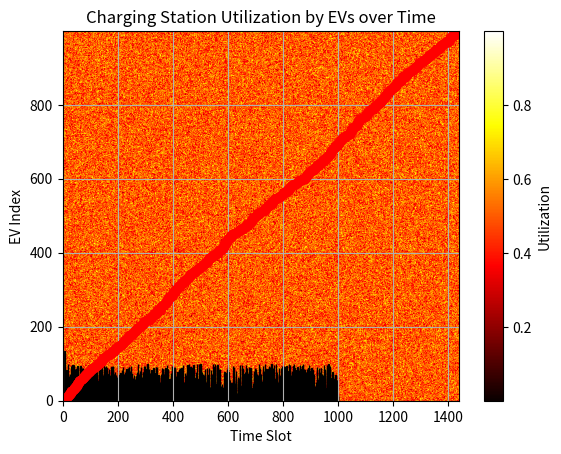

Python code for this plot:
import numpy as np
import matplotlib.pyplot as plt

' Analyze how charging decisions vary based on proximity to charging infrastructure. Evaluate the ' \
'distribution of charging points and identify trends such as clustering around charging stations with shorter distances. ' \
'Highlight the importance of minimizing distance to optimize charging efficiency.'
def distance_to_cs():
    # Generate dummy data
    num_points = 50
    distances = np.random.randint(1, 200, num_points)  # Random distances from 1 to 20

    # Create histogram
    plt.hist(distances, bins=10, color='skyblue', edgecolor='black')
    plt.title('Distribution of Charging Point Distances from CS')
    plt.xlabel('Distance from CS')
    plt.ylabel('Frequency')
    plt.grid(True)
    plt.show()


'Examine the waiting times experienced by EVs at charging stations and assess their impact on charging decisions.'
'Discuss factors influencing waiting times, such as station capacity and demand fluctuations. ' \
'Emphasize the need to minimize waiting times to enhance system efficiency and user satisfaction.'
def waiting_time_cs():
    # Generate dummy data
    num_ev = 1000
    waiting_times = np.random.randint(0, 8, num_ev)  # Random waiting times from 0 to 30 minutes

    # Create histogram
    plt.hist(waiting_times, bins=10, color='lightgreen', edgecolor='black')
    plt.title('Distribution of Waiting Times at CS')
    plt.xlabel('Waiting Time')
    plt.ylabel('Frequency')
    plt.grid(True)
    plt.show()

'Evaluate the frequency and extent of trip disruptions caused by charging decisions. ' \
'Discuss the implications of overridden trip petitions on trip fulfillment and user experience. Highlight the importance ' \
'of minimizing conflicts between charging requirements and trip schedules to optimize system performance.'
def overriden_tp_count():
    # Generate dummy data
    num_ev = 1000
    overridden_trips = np.random.randint(0,100, num_ev)  # Random overridden trip counts

    # Create bar chart
    plt.bar(range(num_ev), overridden_trips, color='orange', edgecolor='black')
    plt.title('Overridden Trip Count due to Charging Events')
    plt.xlabel('EV Index')
    plt.ylabel('Overridden Trip Counts')
    plt.grid(axis='y')
    plt.show()


'Analyze the timing of charging events relative to the simulation timeline. Discuss trends such as peak charging periods' \
'and variations in charging activity throughout the simulation. Assess the impact of charging timing on system resource ' \
'utilization and scheduling flexibility.'
def timing_of_charging_sim():
    # Generate dummy data
    num_charging_events = 1000
    charging_timestamps = np.sort(np.random.randint(0, 1440,
                                                    num_charging_events))  # Random timestamps in minutes (assuming a 24-hour simulation period)

    # Create line chart
    plt.plot(charging_timestamps, np.arange(num_charging_events), color='red', marker='o')
    plt.title('Timing of Charging Events in Simulation')
    plt.xlabel('Time (minutes)')
    plt.ylabel('Charging Event Count')
    plt.grid(True)
    plt.show()

'Examine how charging decisions affect the availability and utilization of charging stations for neighboring EVs. ' \
'Discuss patterns of resource sharing and congestion at charging stations. Evaluate strategies to optimize charging ' \
'resource allocation and mitigate potential conflicts among EVs.'
def impact_on_other_ev():
    # Generate dummy data
    num_ev = 1000
    num_time_slots = 1440  # Assuming a simulation period of 24 hours with 1-minute time slots
    charging_utilization = np.random.rand(num_ev, num_time_slots)  # Random utilization values between 0 and 1

    # Create heatmap
    plt.imshow(charging_utilization, cmap='hot', aspect='auto', origin='lower')
    plt.colorbar(label='Utilization')
    plt.title('Charging Station Utilization by EVs over Time')
    plt.xlabel('Time Slot')
    plt.ylabel('EV Index')
    plt.show()


if __name__ == '__main__':
    distance_to_cs()
    waiting_time_cs()
    overriden_tp_count()
    timing_of_charging_sim()
    impact_on_other_ev()